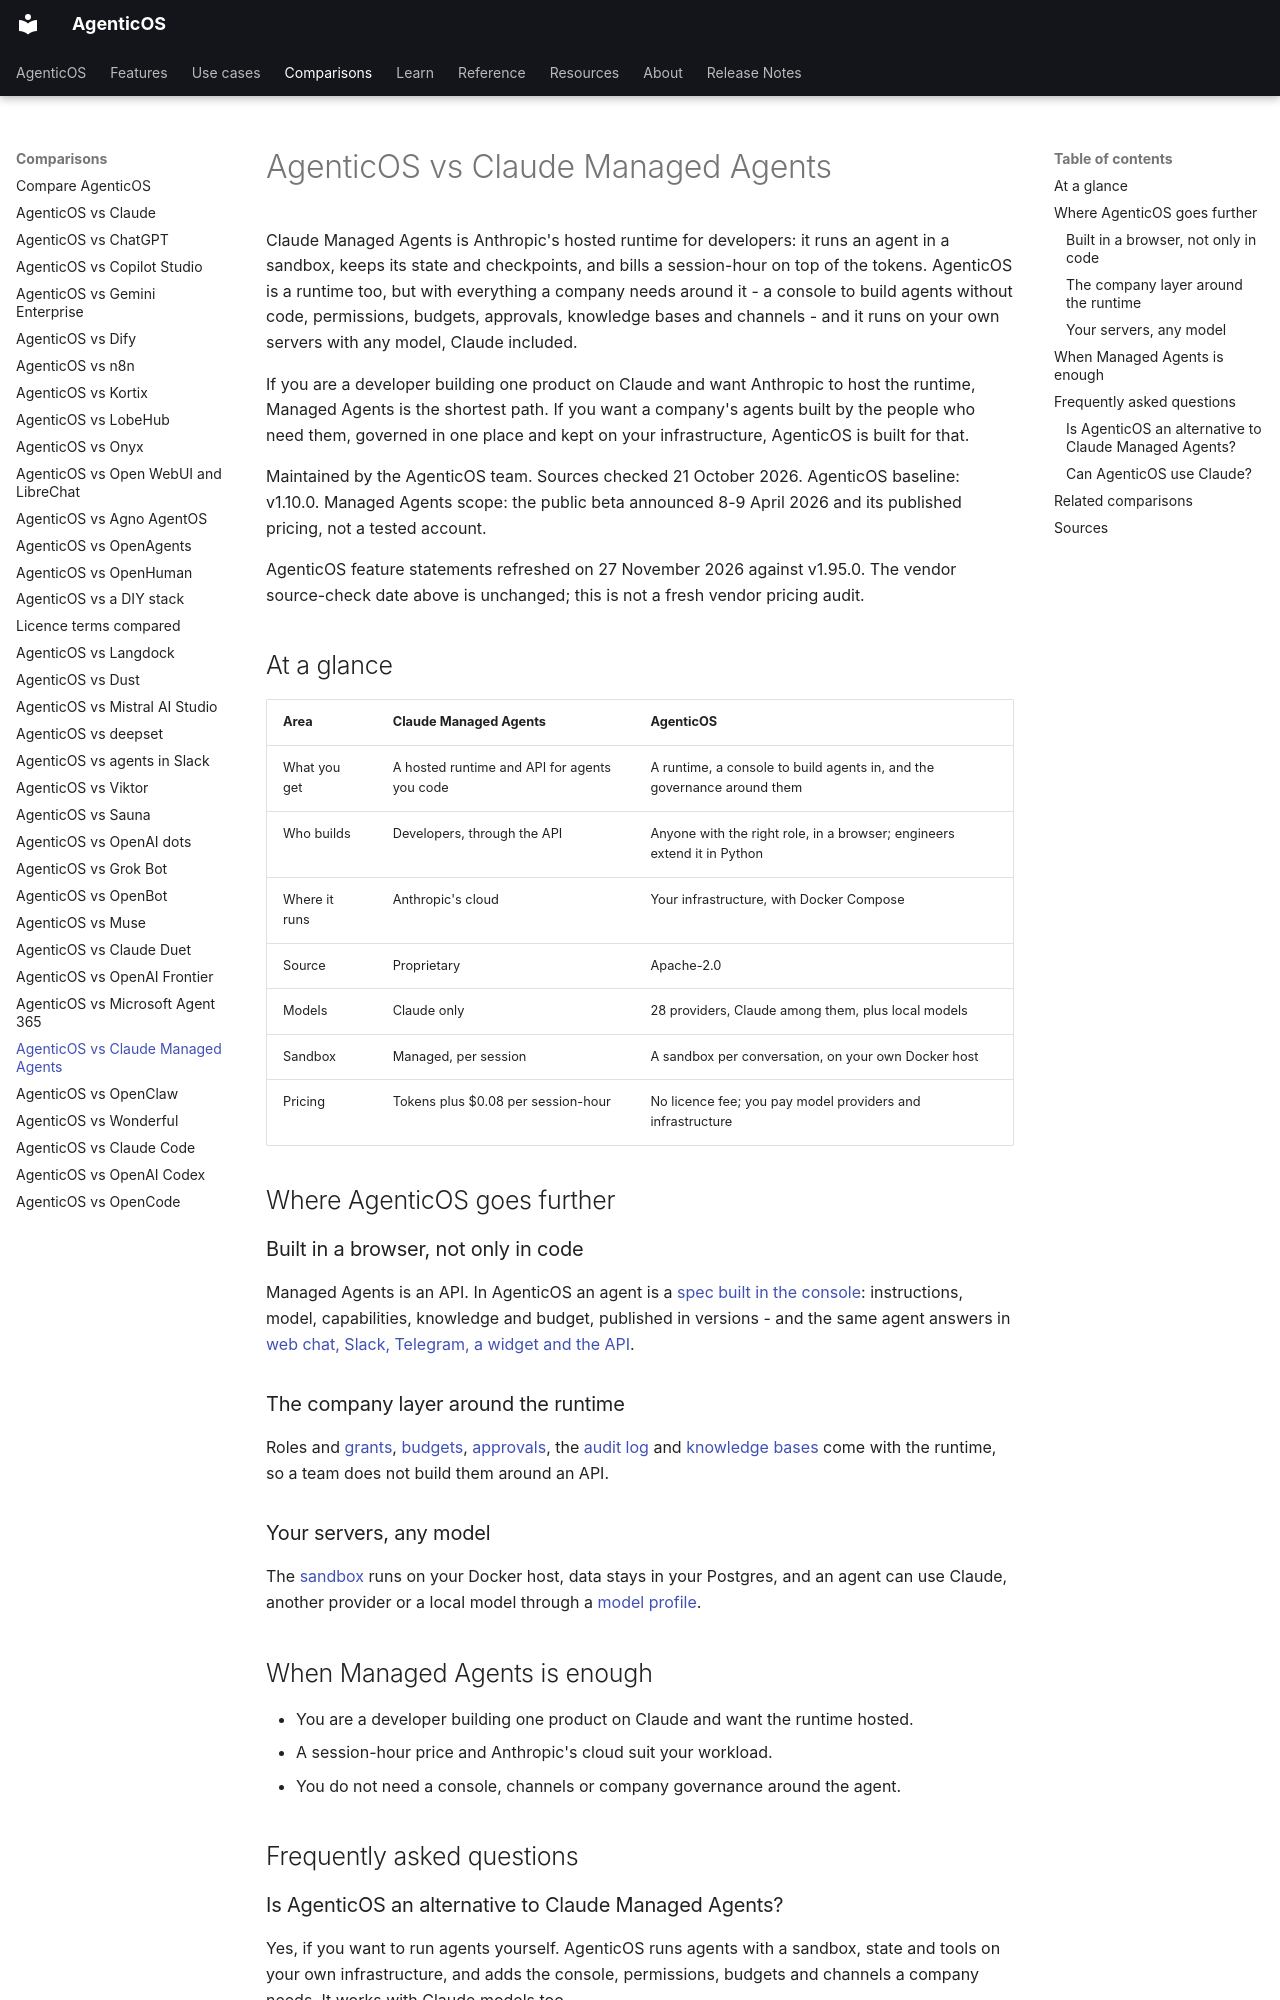

repository: vstorm-co/agenticos · page: about/claude-managed-agents/index.html · generator: mkdocs

---
title: "AgenticOS vs Claude Managed Agents"
seo_title: "AgenticOS vs Claude Managed Agents: self-hosted agent runtime"
description: "Claude Managed Agents is Anthropic's hosted agent runtime for developers. Compare it with AgenticOS: a runtime plus the console, on your own servers."
---

# AgenticOS vs Claude Managed Agents

Claude Managed Agents is Anthropic's hosted runtime for developers: it runs an agent in a sandbox, keeps its state and checkpoints, and bills a session-hour on top of the tokens. AgenticOS is a runtime too, but with everything a company needs around it - a console to build agents without code, permissions, budgets, approvals, knowledge bases and channels - and it runs on your own servers with any model, Claude included.

If you are a developer building one product on Claude and want Anthropic to host the runtime, Managed Agents is the shortest path. If you want a company's agents built by the people who need them, governed in one place and kept on your infrastructure, AgenticOS is built for that.

Maintained by the AgenticOS team. Sources checked 21 October 2026. AgenticOS baseline: v1.10.0. Managed Agents scope: the public beta announced 8-9 April 2026 and its published pricing, not a tested account.

AgenticOS feature statements refreshed on 27 November 2026 against v1.95.0. The vendor source-check date above is unchanged; this is not a fresh vendor pricing audit.

## At a glance

| Area | Claude Managed Agents | AgenticOS |
| --- | --- | --- |
| What you get | A hosted runtime and API for agents you code | A runtime, a console to build agents in, and the governance around them |
| Who builds | Developers, through the API | Anyone with the right role, in a browser; engineers extend it in Python |
| Where it runs | Anthropic's cloud | Your infrastructure, with Docker Compose |
| Source | Proprietary | Apache-2.0 |
| Models | Claude only | 28 providers, Claude among them, plus local models |
| Sandbox | Managed, per session | A sandbox per conversation, on your own Docker host |
| Pricing | Tokens plus $0.08 per session-hour | No licence fee; you pay model providers and infrastructure |

## Where AgenticOS goes further

### Built in a browser, not only in code

Managed Agents is an API. In AgenticOS an agent is a [spec built in the console](../concepts.md#version): instructions, model, capabilities, knowledge and budget, published in versions - and the same agent answers in [web chat, Slack, Telegram, a widget and the API](../channels.md).

### The company layer around the runtime

Roles and [grants](../permissions.md#layer-3-visibility-and-grants), [budgets](../governance.md#enforcement-is-before-the-request), [approvals](../governance.md#approvals), the [audit log](../governance.md#audit) and [knowledge bases](../file-processing.md) come with the runtime, so a team does not build them around an API.

### Your servers, any model

The [sandbox](../sandbox.md) runs on your Docker host, data stays in your Postgres, and an agent can use Claude, another provider or a local model through a [model profile](../models.md#a-model-profile).

## When Managed Agents is enough

- You are a developer building one product on Claude and want the runtime hosted.
- A session-hour price and Anthropic's cloud suit your workload.
- You do not need a console, channels or company governance around the agent.
